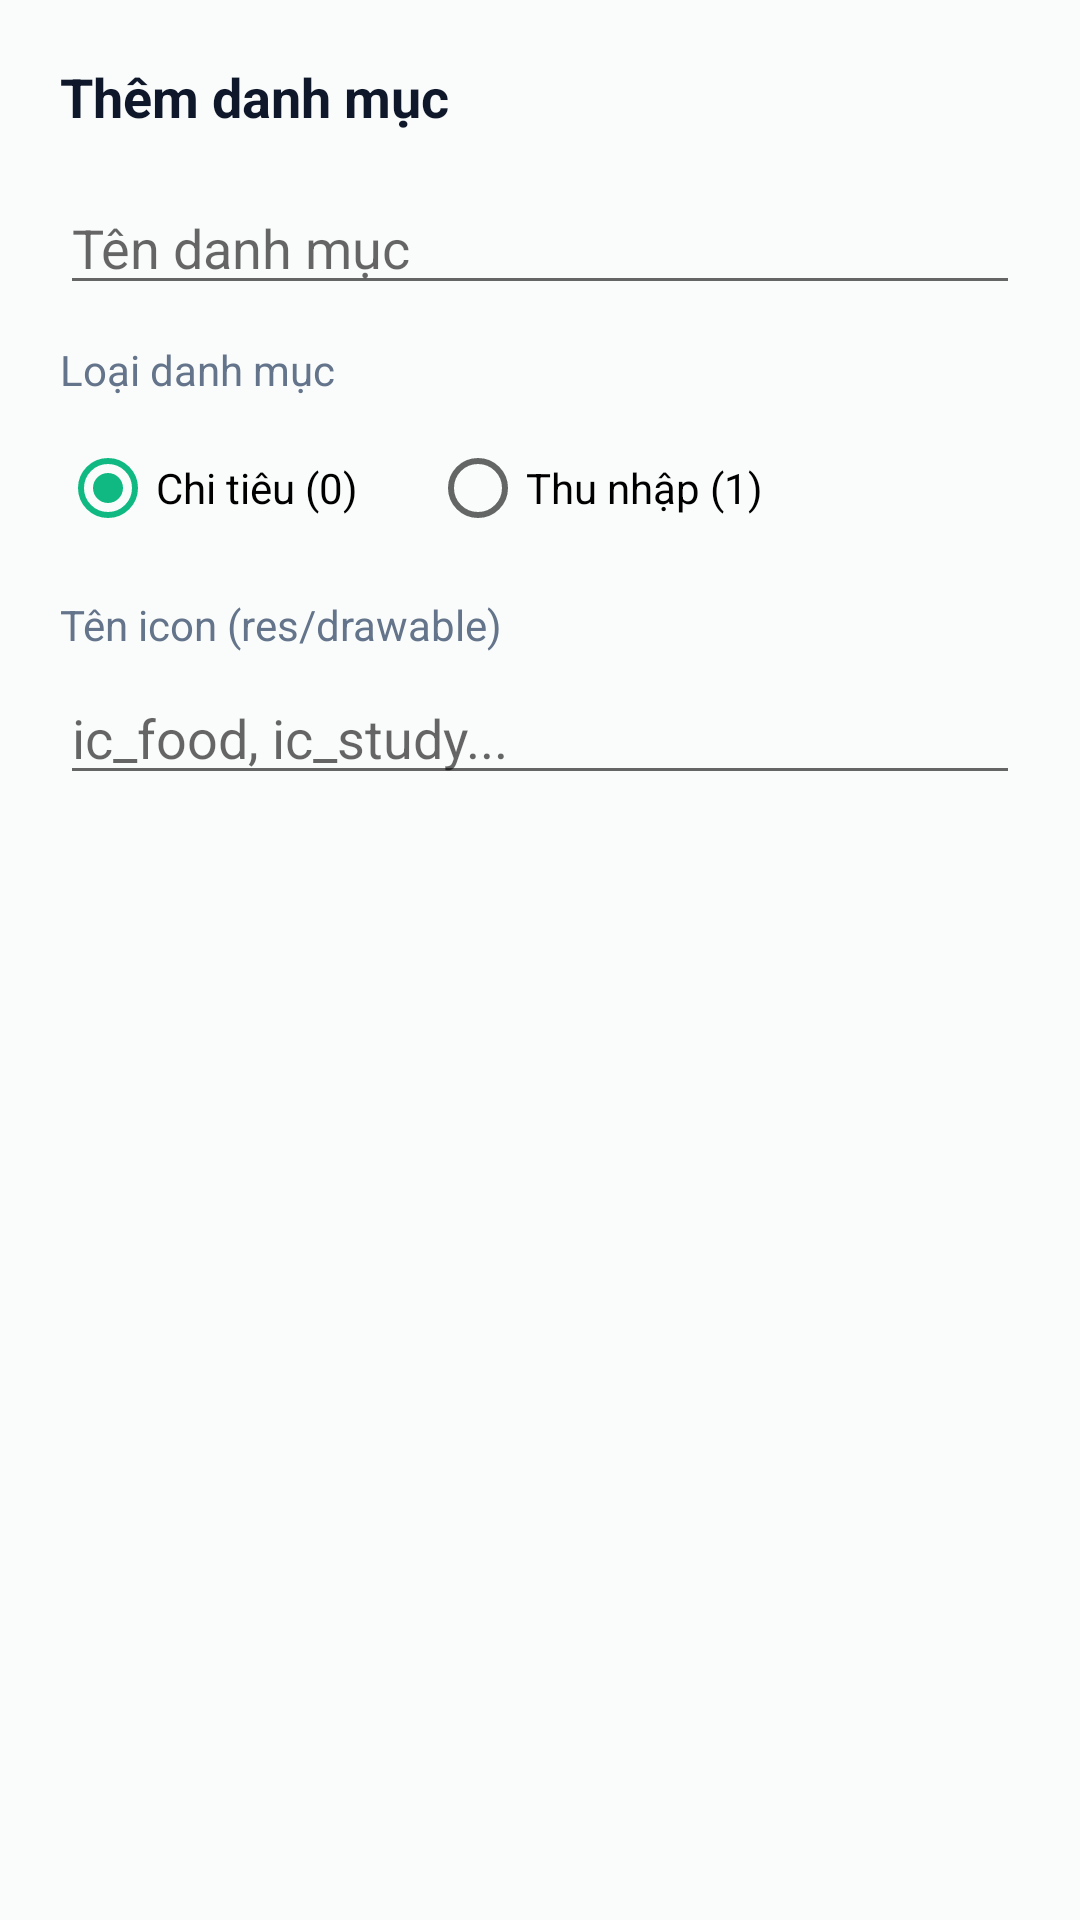

This screen was rendered from an Android layout file. Write that file and the resources it references.
<!-- AndroidManifest.xml: application theme Theme.PersonalExpenseManager -->
<!-- res/layout/dialog_add_edit_category.xml -->
<?xml version="1.0" encoding="utf-8"?>
<LinearLayout xmlns:android="http://schemas.android.com/apk/res/android"
    android:layout_width="match_parent"
    android:layout_height="wrap_content"
    android:orientation="vertical"
    android:padding="20dp">

    <TextView
        android:id="@+id/tvDialogTitle"
        android:layout_width="wrap_content"
        android:layout_height="wrap_content"
        android:text="Thêm danh mục"
        android:textColor="@color/text_primary"
        android:textSize="18sp"
        android:textStyle="bold" />

    <EditText
        android:id="@+id/etCatName"
        android:layout_width="match_parent"
        android:layout_height="wrap_content"
        android:layout_marginTop="16dp"
        android:hint="Tên danh mục"
        android:inputType="text" />

    <TextView
        android:layout_width="wrap_content"
        android:layout_height="wrap_content"
        android:layout_marginTop="12dp"
        android:text="Loại danh mục"
        android:textColor="@color/text_secondary"
        android:textSize="14sp" />

    <RadioGroup
        android:id="@+id/rgCatType"
        android:layout_width="match_parent"
        android:layout_height="wrap_content"
        android:layout_marginTop="6dp"
        android:orientation="horizontal">

        <RadioButton
            android:id="@+id/rbExpense"
            android:layout_width="wrap_content"
            android:layout_height="wrap_content"
            android:checked="true"
            android:text="Chi tiêu (0)" />

        <RadioButton
            android:id="@+id/rbIncome"
            android:layout_width="wrap_content"
            android:layout_height="wrap_content"
            android:layout_marginStart="24dp"
            android:text="Thu nhập (1)" />
    </RadioGroup>

    <TextView
        android:layout_width="wrap_content"
        android:layout_height="wrap_content"
        android:layout_marginTop="12dp"
        android:text="Tên icon (res/drawable)"
        android:textColor="@color/text_secondary"
        android:textSize="14sp" />

    <EditText
        android:id="@+id/etIconName"
        android:layout_width="match_parent"
        android:layout_height="wrap_content"
        android:layout_marginTop="6dp"
        android:hint="ic_food, ic_study..."
        android:inputType="text" />
</LinearLayout>
<!-- resources referenced by this layout -->
<resources>
  <color name="text_primary">#0F172A</color>
  <color name="text_secondary">#64748B</color>
  <style name="Theme.PersonalExpenseManager" parent="Theme.MaterialComponents.DayNight.NoActionBar">
          
          <item name="colorPrimary">@color/primary</item>
          <item name="colorPrimaryVariant">@color/primary_dark</item>
          <item name="colorOnPrimary">@color/white</item>
          
          <item name="colorSecondary">@color/color_accent</item>
          <item name="colorSecondaryVariant">@color/color_accent</item>
          <item name="colorOnSecondary">@color/black</item>
          
          <item name="android:statusBarColor">?attr/colorPrimaryVariant</item>
          
          <item name="android:windowBackground">@color/background_light</item>
      </style>
  <color name="primary">#059669</color>
  <color name="primary_dark">#047857</color>
  <color name="white">#FFFFFF</color>
  <color name="color_accent">#10B981</color>
  <color name="black">#000000</color>
  <color name="background_light">#FAFCFB</color>
</resources>
